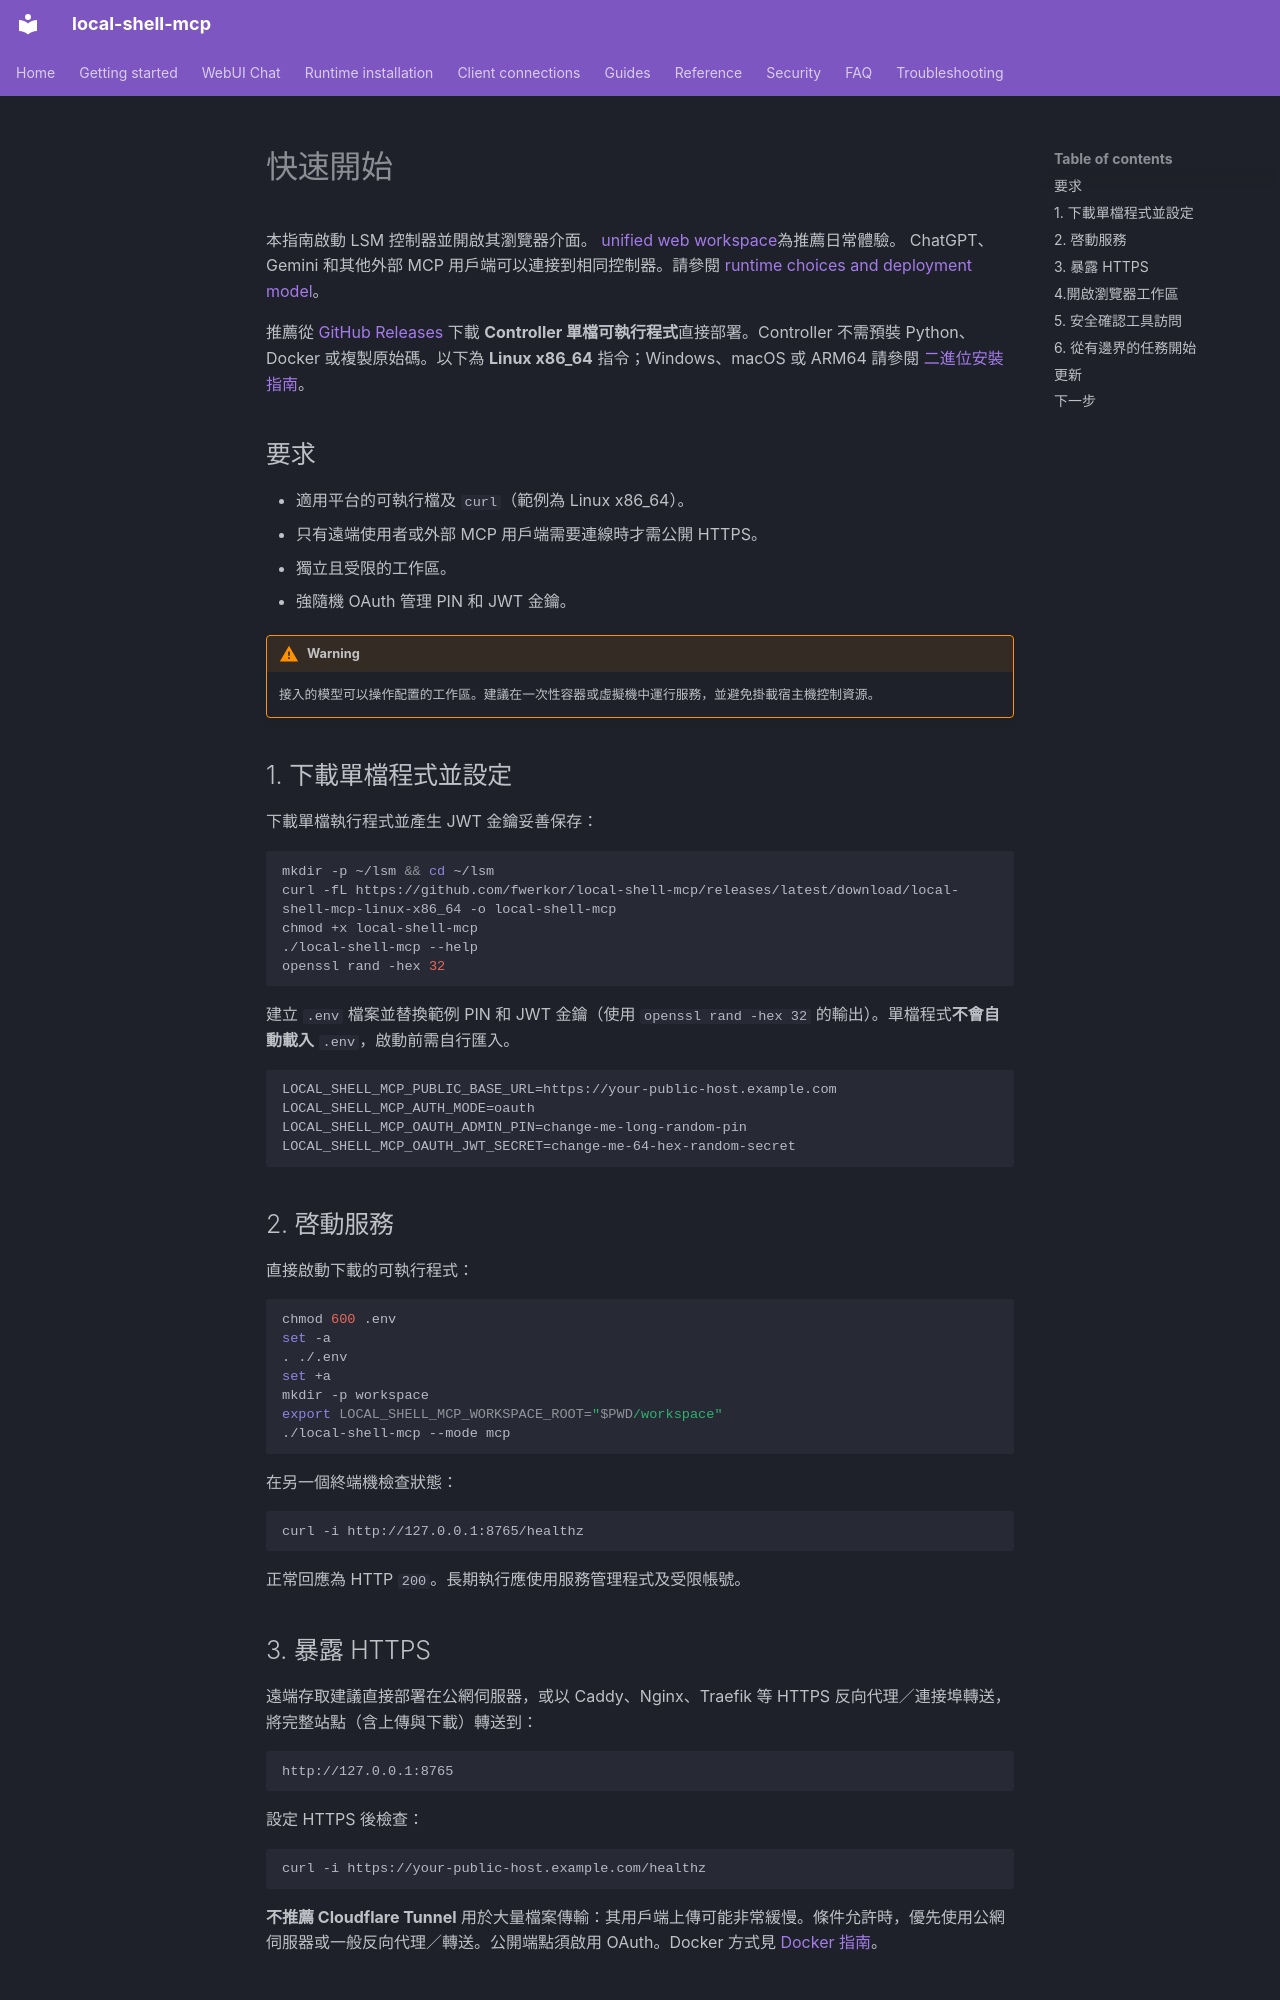

repository: fwerkor/local-shell-mcp · page: getting-started/quickstart.zh-Hant/index.html · generator: mkdocs

<!-- i18n-source-sha256: 1995bc140c1aa92a88494f9ca947c1e767884c94f950874758a6206dbe9c0c04 -->
# 快速開始

本指南啟動 LSM 控制器並開啟其瀏覽器介面。 [unified web workspace](web-workspace.md)為推薦日常體驗。 ChatGPT、Gemini 和其他外部 MCP 用戶端可以連接到相同控制器。請參閱 [runtime choices and deployment model](../guides/deployment.md)。

推薦從 [GitHub Releases](https://github.com/fwerkor/local-shell-mcp/releases/latest) 下載 **Controller 單檔可執行程式**直接部署。Controller 不需預裝 Python、Docker 或複製原始碼。以下為 **Linux x86_64** 指令；Windows、macOS 或 ARM64 請參閱 [二進位安裝指南](../installation/binary.md)。

## 要求

- 適用平台的可執行檔及 `curl`（範例為 Linux x86_64）。
- 只有遠端使用者或外部 MCP 用戶端需要連線時才需公開 HTTPS。
- 獨立且受限的工作區。
- 強隨機 OAuth 管理 PIN 和 JWT 金鑰。

!!! warning
    接入的模型可以操作配置的工作區。建議在一次性容器或虛擬機中運行服務，並避免掛載宿主機控制資源。

## 1. 下載單檔程式並設定

下載單檔執行程式並產生 JWT 金鑰妥善保存：

```bash
mkdir -p ~/lsm && cd ~/lsm
curl -fL https://github.com/fwerkor/local-shell-mcp/releases/latest/download/local-shell-mcp-linux-x86_64 -o local-shell-mcp
chmod +x local-shell-mcp
./local-shell-mcp --help
openssl rand -hex 32
```

建立 `.env` 檔案並替換範例 PIN 和 JWT 金鑰（使用 `openssl rand -hex 32` 的輸出）。單檔程式**不會自動載入** `.env`，啟動前需自行匯入。

```env
LOCAL_SHELL_MCP_PUBLIC_BASE_URL=https://your-public-host.example.com
LOCAL_SHELL_MCP_AUTH_MODE=oauth
LOCAL_SHELL_MCP_OAUTH_ADMIN_PIN=change-me-long-random-pin
LOCAL_SHELL_MCP_OAUTH_JWT_SECRET=change-me-64-hex-random-secret
```

## 2. 啓動服務

直接啟動下載的可執行程式：

```bash
chmod 600 .env
set -a
. ./.env
set +a
mkdir -p workspace
export LOCAL_SHELL_MCP_WORKSPACE_ROOT="$PWD/workspace"
./local-shell-mcp --mode mcp
```

在另一個終端機檢查狀態：

```bash
curl -i http://127.0.0.1:8765/healthz
```

正常回應為 HTTP `200`。長期執行應使用服務管理程式及受限帳號。

## 3. 暴露 HTTPS

遠端存取建議直接部署在公網伺服器，或以 Caddy、Nginx、Traefik 等 HTTPS 反向代理／連接埠轉送，將完整站點（含上傳與下載）轉送到：

```text
http://127.0.0.1:8765
```

設定 HTTPS 後檢查：

```bash
curl -i https://your-public-host.example.com/healthz
```

**不推薦 Cloudflare Tunnel** 用於大量檔案傳輸：其用戶端上傳可能非常緩慢。條件允許時，優先使用公網伺服器或一般反向代理／轉送。公開端點須啟用 OAuth。Docker 方式見 [Docker 指南](../installation/docker.md)。
